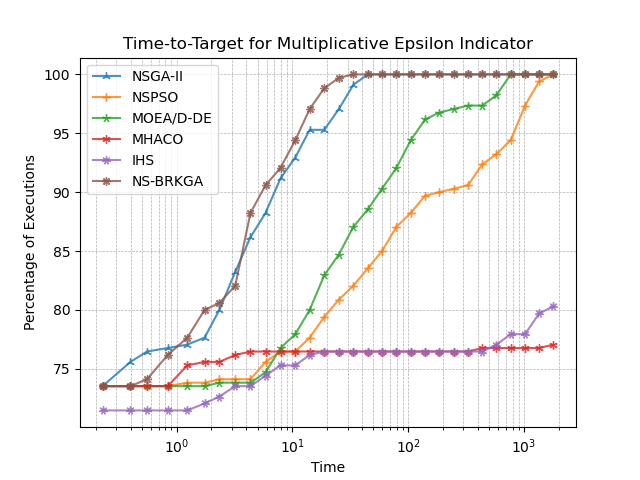

Values plotted in this chart, from the file beside it:
, NSGA-II, NSPSO, MOEA/D-DE, MHACO, IHS, NS-BRKGA
0.229, 73.53, 73.53, 73.53, 73.53, 71.47, 73.53
0.3988, 75.59, 73.53, 73.53, 73.53, 71.47, 73.53
0.5544, 76.47, 73.53, 73.53, 73.53, 71.47, 74.12
0.8378, 76.76, 73.53, 73.53, 73.53, 71.47, 76.18
1.235, 77.06, 73.82, 73.53, 75.29, 71.47, 77.65
1.741, 77.65, 73.82, 73.53, 75.59, 72.06, 80.0
2.338, 80.0, 74.12, 73.82, 75.59, 72.65, 80.59
3.208, 83.24, 74.12, 73.82, 76.18, 73.53, 82.06
4.342, 86.18, 74.12, 73.82, 76.47, 73.53, 88.24
5.859, 88.24, 75.59, 74.71, 76.47, 74.41, 90.59
7.892, 91.18, 76.47, 76.76, 76.47, 75.29, 92.06
10.59, 92.94, 76.47, 77.94, 76.47, 75.29, 94.41
14.1, 95.29, 77.65, 80.0, 76.47, 76.18, 97.06
18.85, 95.29, 79.41, 82.94, 76.47, 76.47, 98.82
25.2, 97.06, 80.88, 84.71, 76.47, 76.47, 99.71
33.62, 99.12, 82.06, 87.06, 76.47, 76.47, 100.0
44.74, 100.0, 83.53, 88.53, 76.47, 76.47, 100.0
59.47, 100.0, 85.0, 90.29, 76.47, 76.47, 100.0
79.17, 100.0, 87.06, 92.06, 76.47, 76.47, 100.0
105.3, 100.0, 88.24, 94.41, 76.47, 76.47, 100.0
140.1, 100.0, 89.71, 96.18, 76.47, 76.47, 100.0
186.2, 100.0, 90.0, 96.76, 76.47, 76.47, 100.0
247.3, 100.0, 90.29, 97.06, 76.47, 76.47, 100.0
328.5, 100.0, 90.59, 97.35, 76.47, 76.47, 100.0
436.2, 100.0, 92.35, 97.35, 76.76, 76.47, 100.0
579.3, 100.0, 93.24, 98.24, 76.76, 77.06, 100.0
769.2, 100.0, 94.41, 100.0, 76.76, 77.94, 100.0
1021, 100.0, 97.35, 100.0, 76.76, 77.94, 100.0
1356, 100.0, 99.41, 100.0, 76.76, 79.71, 100.0
1800, 100.0, 100.0, 100.0, 77.06, 80.29, 100.0
